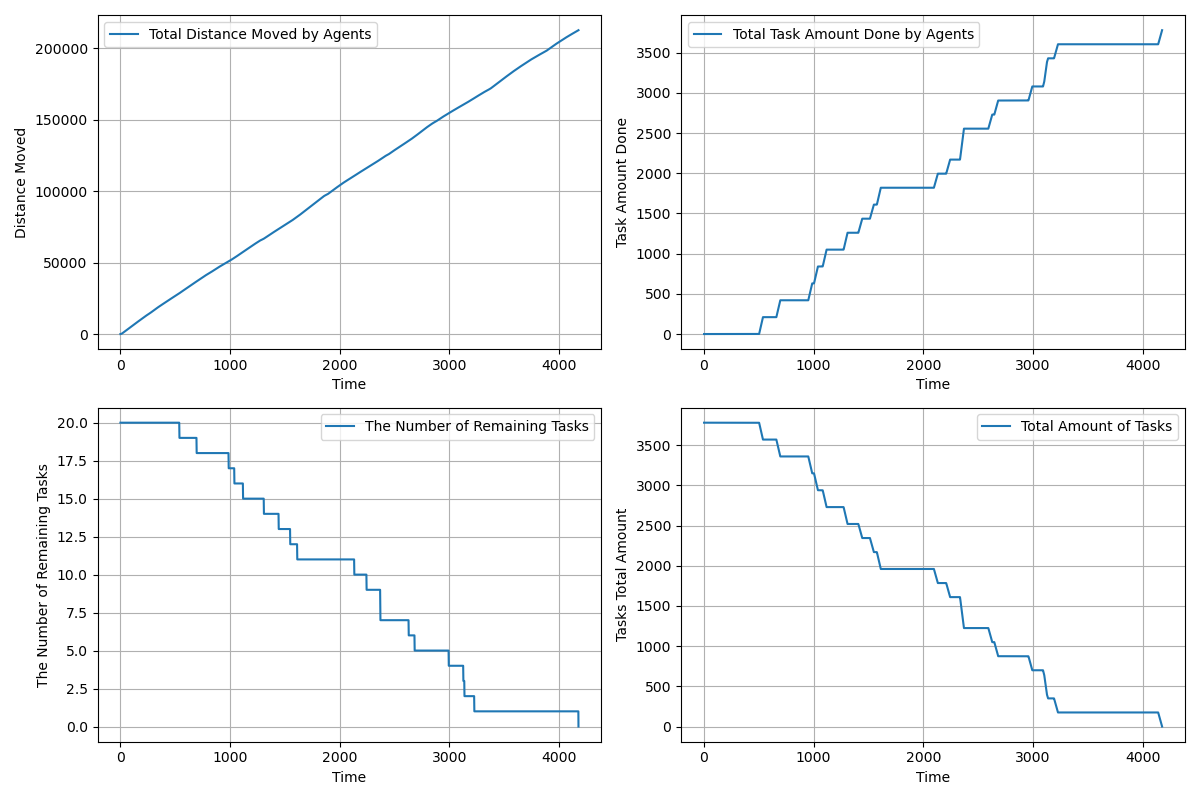

Values plotted in this chart, from the file beside it:
time, agents_total_distance_moved, agents_total_task_amount_done, completed_tasks, remaining_tasks, tasks_total_amount_left
1.0, 2.95, 0.0, 0, 20, 3780
2.0, 8.85, 0.0, 0, 20, 3780
3.0, 17.7, 0.0, 0, 20, 3780
4.0, 29.5, 0.0, 0, 20, 3780
5.0, 44.25, 0.0, 0, 20, 3780
6.0, 61.95, 0.0, 0, 20, 3780
7.0, 82.6, 0.0, 0, 20, 3780
8.0, 106.2, 0.0, 0, 20, 3780
9.0, 132.8, 0.0, 0, 20, 3780
10.0, 162.2, 0.0, 0, 20, 3780
11.0, 194.7, 0.0, 0, 20, 3780
12.0, 230.1, 0.0, 0, 20, 3780
13.0, 268.5, 0.0, 0, 20, 3780
14.0, 309.8, 0.0, 0, 20, 3780
15.0, 354.0, 0.0, 0, 20, 3780
16.0, 401.2, 0.0, 0, 20, 3780
17.0, 451.3, 0.0, 0, 20, 3780
18.0, 504.5, 0.0, 0, 20, 3780
19.0, 560.5, 0.0, 0, 20, 3780
20.0, 619.5, 0.0, 0, 20, 3780
21.0, 678.5, 0.0, 0, 20, 3780
22.0, 737.5, 0.0, 0, 20, 3780
23.0, 796.5, 0.0, 0, 20, 3780
24.0, 854.5, 0.0, 0, 20, 3780
25.0, 912.5, 0.0, 0, 20, 3780
26.0, 970.5, 0.0, 0, 20, 3780
27.0, 1028, 0.0, 0, 20, 3780
28.0, 1086, 0.0, 0, 20, 3780
29.0, 1144, 0.0, 0, 20, 3780
30.0, 1202, 0.0, 0, 20, 3780
31.0, 1260, 0.0, 0, 20, 3780
32.0, 1318, 0.0, 0, 20, 3780
33.0, 1376, 0.0, 0, 20, 3780
34.0, 1434, 0.0, 0, 20, 3780
35.0, 1492, 0.0, 0, 20, 3780
36.0, 1550, 0.0, 0, 20, 3780
37.0, 1608, 0.0, 0, 20, 3780
38.0, 1666, 0.0, 0, 20, 3780
39.0, 1724, 0.0, 0, 20, 3780
40.0, 1782, 0.0, 0, 20, 3780
41.0, 1840, 0.0, 0, 20, 3780
42.0, 1898, 0.0, 0, 20, 3780
43.0, 1956, 0.0, 0, 20, 3780
44.0, 2014, 0.0, 0, 20, 3780
45.0, 2072, 0.0, 0, 20, 3780
46.0, 2130, 0.0, 0, 20, 3780
47.0, 2188, 0.0, 0, 20, 3780
48.0, 2246, 0.0, 0, 20, 3780
49.0, 2304, 0.0, 0, 20, 3780
50.0, 2362, 0.0, 0, 20, 3780
51.0, 2420, 0.0, 0, 20, 3780
52.0, 2478, 0.0, 0, 20, 3780
53.0, 2536, 0.0, 0, 20, 3780
54.0, 2594, 0.0, 0, 20, 3780
55.0, 2652, 0.0, 0, 20, 3780
56.0, 2710, 0.0, 0, 20, 3780
57.0, 2768, 0.0, 0, 20, 3780
58.0, 2826, 0.0, 0, 20, 3780
59.0, 2884, 0.0, 0, 20, 3780
60.0, 2942, 0.0, 0, 20, 3780
... 4,116 more rows
